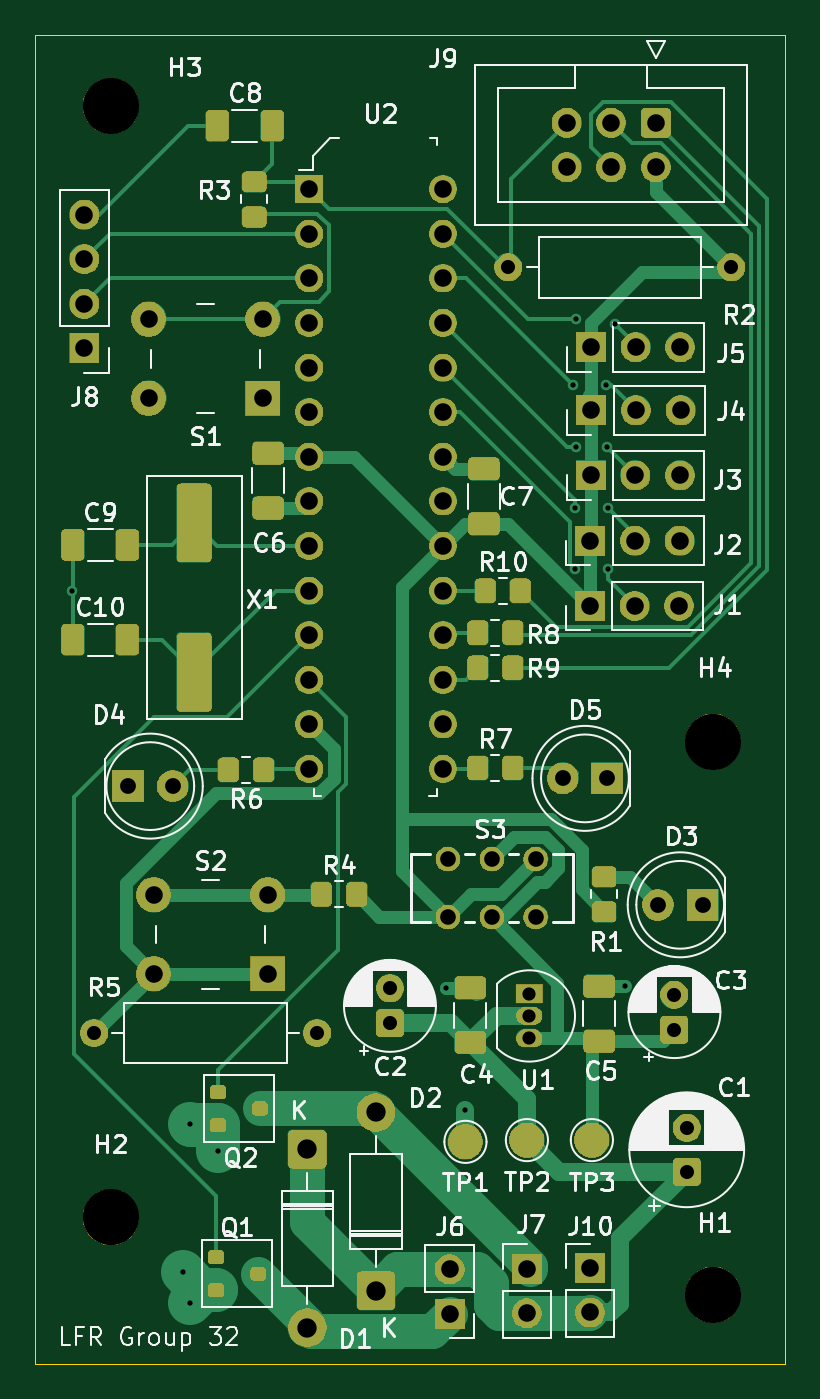
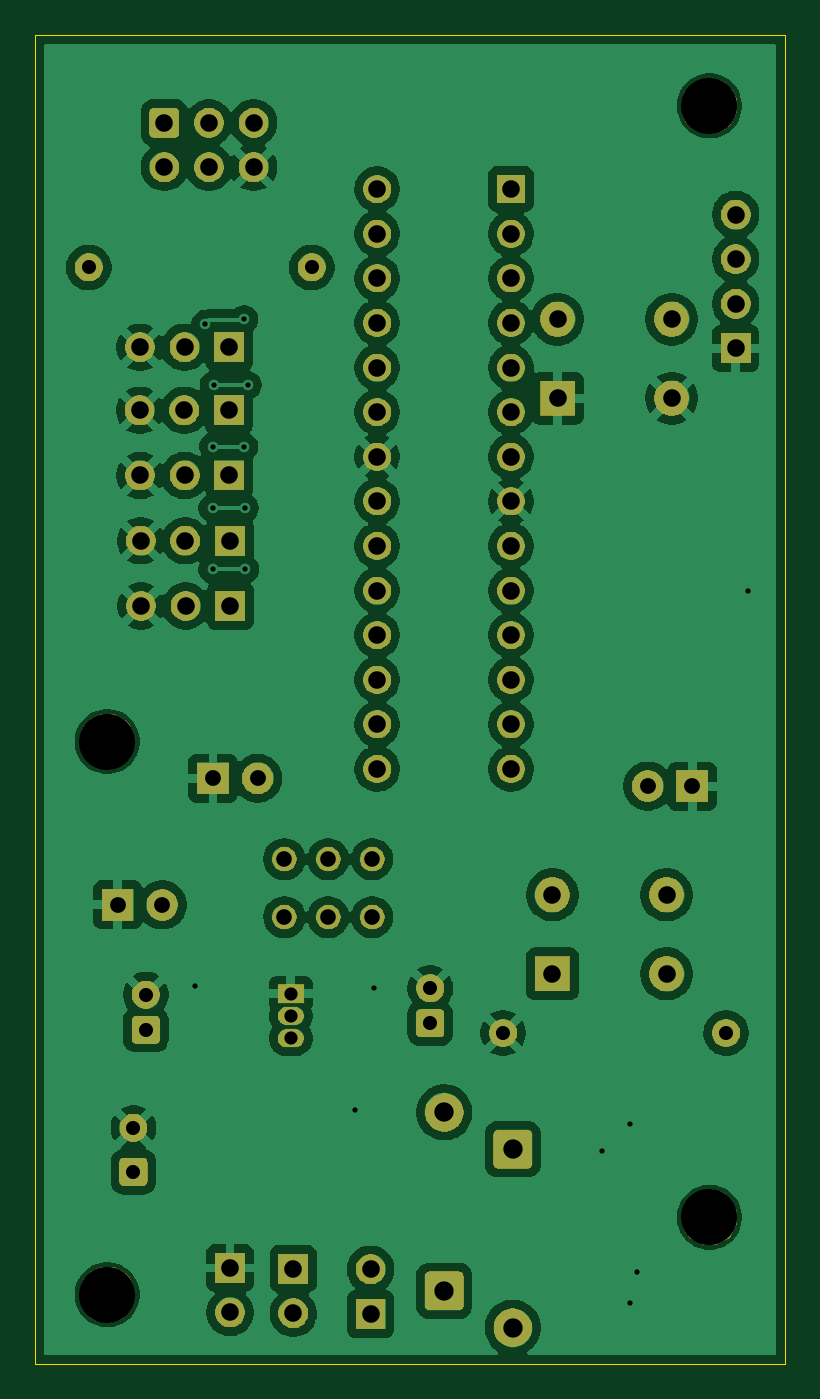
Circuit board: 9 layer files. Board 42.7 x 75.7 mm.
- bottom_copper: LFR_PCB_Main-B_Cu.gbr (158723 bytes)
- bottom_mask: LFR_PCB_Main-B_Mask.gbr (82423 bytes)
- bottom_silk: LFR_PCB_Main-B_Silkscreen.gbr (456 bytes)
- outline: LFR_PCB_Main-Edge_Cuts.gbr (612 bytes)
- top_copper: LFR_PCB_Main-F_Cu.gbr (25744 bytes)
- top_mask: LFR_PCB_Main-F_Mask.gbr (144613 bytes)
- top_silk: LFR_PCB_Main-F_Silkscreen.gbr (95710 bytes)
- drill: LFR_PCB_Main-NPTH.drl (388 bytes)
- drill: LFR_PCB_Main-PTH.drl (2382 bytes)

=== bottom_copper: LFR_PCB_Main-B_Cu.gbr (158723 bytes, source omitted) ===
=== bottom_mask: LFR_PCB_Main-B_Mask.gbr (82423 bytes, source omitted) ===
=== bottom_silk: LFR_PCB_Main-B_Silkscreen.gbr ===
%TF.GenerationSoftware,KiCad,Pcbnew,9.0.3*%
%TF.CreationDate,2025-09-19T10:57:45+12:00*%
%TF.ProjectId,LFR_PCB_Main,4c46525f-5043-4425-9f4d-61696e2e6b69,REV4*%
%TF.SameCoordinates,Original*%
%TF.FileFunction,Legend,Bot*%
%TF.FilePolarity,Positive*%
%FSLAX46Y46*%
G04 Gerber Fmt 4.6, Leading zero omitted, Abs format (unit mm)*
G04 Created by KiCad (PCBNEW 9.0.3) date 2025-09-19 10:57:45*
%MOMM*%
%LPD*%
G01*
G04 APERTURE LIST*
G04 APERTURE END LIST*
M02*

=== outline: LFR_PCB_Main-Edge_Cuts.gbr ===
%TF.GenerationSoftware,KiCad,Pcbnew,9.0.3*%
%TF.CreationDate,2025-09-19T10:57:45+12:00*%
%TF.ProjectId,LFR_PCB_Main,4c46525f-5043-4425-9f4d-61696e2e6b69,REV4*%
%TF.SameCoordinates,Original*%
%TF.FileFunction,Profile,NP*%
%FSLAX46Y46*%
G04 Gerber Fmt 4.6, Leading zero omitted, Abs format (unit mm)*
G04 Created by KiCad (PCBNEW 9.0.3) date 2025-09-19 10:57:45*
%MOMM*%
%LPD*%
G01*
G04 APERTURE LIST*
%TA.AperFunction,Profile*%
%ADD10C,0.050000*%
%TD*%
G04 APERTURE END LIST*
D10*
X101500000Y-74350000D02*
X144200000Y-74350000D01*
X144200000Y-150050000D01*
X101500000Y-150050000D01*
X101500000Y-74350000D01*
M02*

=== top_copper: LFR_PCB_Main-F_Cu.gbr (25744 bytes, source omitted) ===
=== top_mask: LFR_PCB_Main-F_Mask.gbr (144613 bytes, source omitted) ===
=== top_silk: LFR_PCB_Main-F_Silkscreen.gbr (95710 bytes, source omitted) ===
=== drill: LFR_PCB_Main-NPTH.drl ===
M48
; DRILL file {KiCad 9.0.3} date 2025-09-19T10:57:51+1200
; FORMAT={-:-/ absolute / metric / decimal}
; #@! TF.CreationDate,2025-09-19T10:57:51+12:00
; #@! TF.GenerationSoftware,Kicad,Pcbnew,9.0.3
; #@! TF.FileFunction,NonPlated,1,2,NPTH
FMAT,2
METRIC
; #@! TA.AperFunction,NonPlated,NPTH,ComponentDrill
T1C3.200
%
G90
G05
T1
X105.8Y-78.4
X105.8Y-141.7
X140.1Y-114.6
X140.1Y-146.1
M30

=== drill: LFR_PCB_Main-PTH.drl ===
M48
; DRILL file {KiCad 9.0.3} date 2025-09-19T10:57:51+1200
; FORMAT={-:-/ absolute / metric / decimal}
; #@! TF.CreationDate,2025-09-19T10:57:51+12:00
; #@! TF.GenerationSoftware,Kicad,Pcbnew,9.0.3
; #@! TF.FileFunction,Plated,1,2,PTH
FMAT,2
METRIC
; #@! TA.AperFunction,Plated,PTH,ViaDrill
T1C0.300
; #@! TA.AperFunction,Plated,PTH,ComponentDrill
T2C0.750
; #@! TA.AperFunction,Plated,PTH,ComponentDrill
T3C0.800
; #@! TA.AperFunction,Plated,PTH,ComponentDrill
T4C0.889
; #@! TA.AperFunction,Plated,PTH,ComponentDrill
T5C0.900
; #@! TA.AperFunction,Plated,PTH,ComponentDrill
T6C1.000
; #@! TA.AperFunction,Plated,PTH,ComponentDrill
T7C1.100
%
G90
G05
T1
X103.59Y-106.0
X109.899Y-144.839
X110.3Y-136.4
X110.3Y-146.6
X111.9Y-137.9
X124.89Y-128.61
X126.0Y-135.6
X132.1Y-94.3
X132.23Y-104.775
X132.26Y-101.3
X132.29Y-97.8
X132.299Y-90.547
X134.03Y-94.3
X134.05Y-97.8
X134.1Y-101.3
X134.1Y-104.8
X134.5Y-90.8
X135.09Y-128.51
T2
X129.64Y-128.96
X129.64Y-130.23
X129.64Y-131.5
T3
X104.85Y-131.2
X117.55Y-131.2
X121.7Y-128.655
X121.7Y-130.655
X128.45Y-87.6
X137.9Y-129.01
X137.9Y-131.01
X138.6Y-136.6
X138.6Y-139.1
X141.15Y-87.6
T4
X125.0Y-121.3
X125.0Y-124.6
X127.5Y-121.3
X127.5Y-124.6
X130.0Y-121.3
X130.0Y-124.6
T5
X106.78Y-117.14
X109.32Y-117.14
X131.535Y-116.7
X134.075Y-116.7
X136.96Y-123.9
X139.5Y-123.9
T6
X104.3Y-84.59
X104.3Y-87.13
X104.3Y-89.67
X104.3Y-92.21
X107.95Y-90.55
X107.95Y-95.05
X108.24Y-123.33
X108.24Y-127.83
X114.45Y-90.55
X114.45Y-95.05
X114.74Y-123.33
X114.74Y-127.83
X117.1Y-83.14
X117.1Y-85.68
X117.1Y-88.22
X117.1Y-90.76
X117.1Y-93.3
X117.1Y-95.84
X117.1Y-98.38
X117.1Y-100.92
X117.1Y-103.46
X117.1Y-106.0
X117.1Y-108.54
X117.1Y-111.08
X117.1Y-113.62
X117.1Y-116.16
X124.72Y-83.14
X124.72Y-85.68
X124.72Y-88.22
X124.72Y-90.76
X124.72Y-93.3
X124.72Y-95.84
X124.72Y-98.38
X124.72Y-100.92
X124.72Y-103.46
X124.72Y-106.0
X124.72Y-108.54
X124.72Y-111.08
X124.72Y-113.62
X124.72Y-116.16
X125.1Y-144.66
X125.1Y-147.2
X129.5Y-144.625
X129.5Y-147.165
X131.76Y-79.36
X131.76Y-81.9
X133.09Y-106.88
X133.1Y-144.578
X133.1Y-147.118
X133.11Y-103.16
X133.14Y-99.45
X133.15Y-92.15
X133.17Y-95.74
X134.3Y-79.36
X134.3Y-81.9
X135.63Y-106.88
X135.65Y-103.16
X135.68Y-99.45
X135.69Y-92.15
X135.71Y-95.74
X136.84Y-79.36
X136.84Y-81.9
X138.17Y-106.88
X138.19Y-103.16
X138.22Y-99.45
X138.23Y-92.15
X138.25Y-95.74
T7
X117.0Y-137.82
X117.0Y-147.98
X120.9Y-135.72
X120.9Y-145.88
M30
